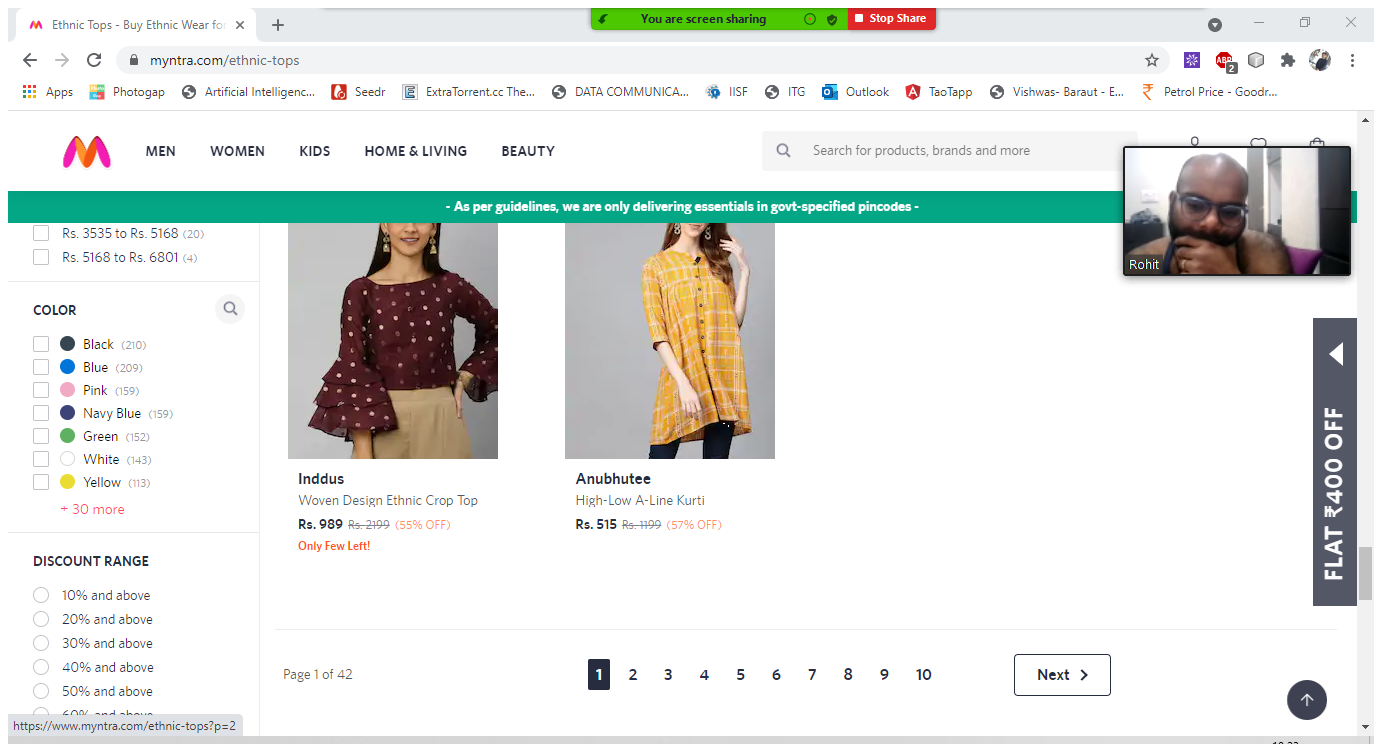
Workflow: Main

Step 1: Attach Browser 'EthnicTop Page' in window '* - Buy *Online in India' (chrome.exe)

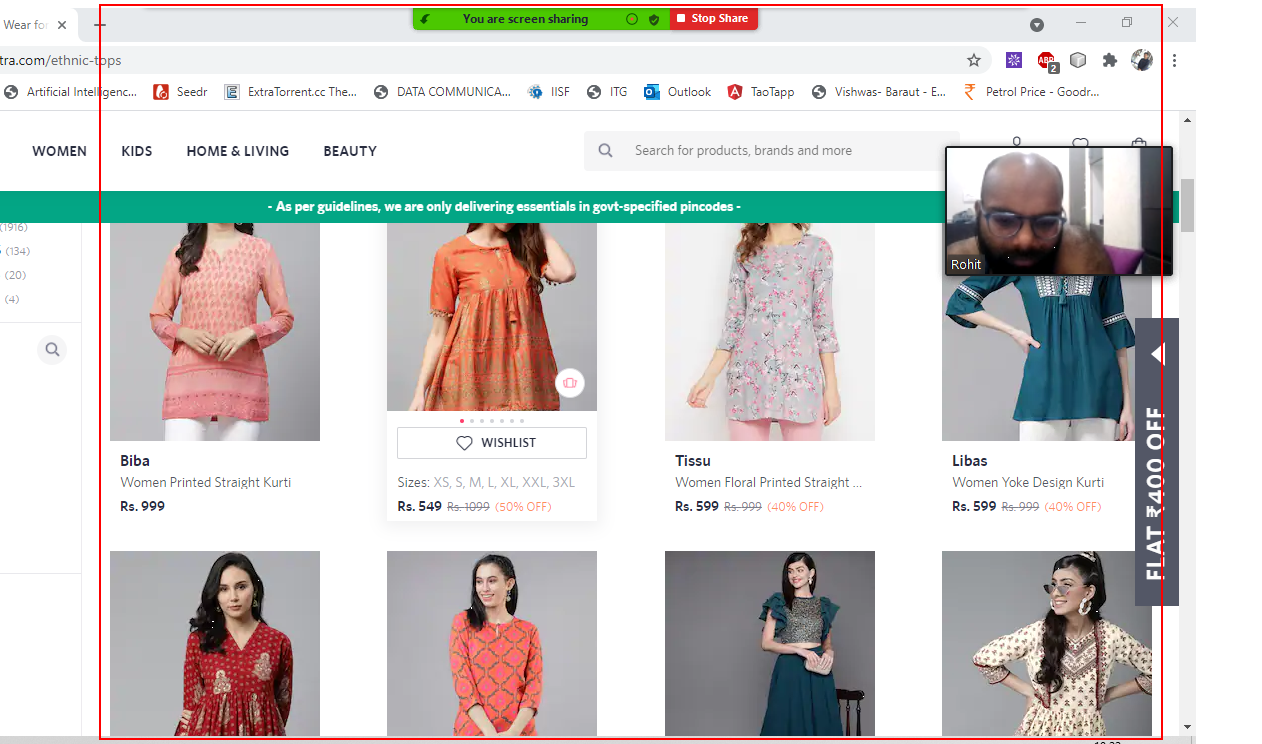
Step 2: get-text from the list

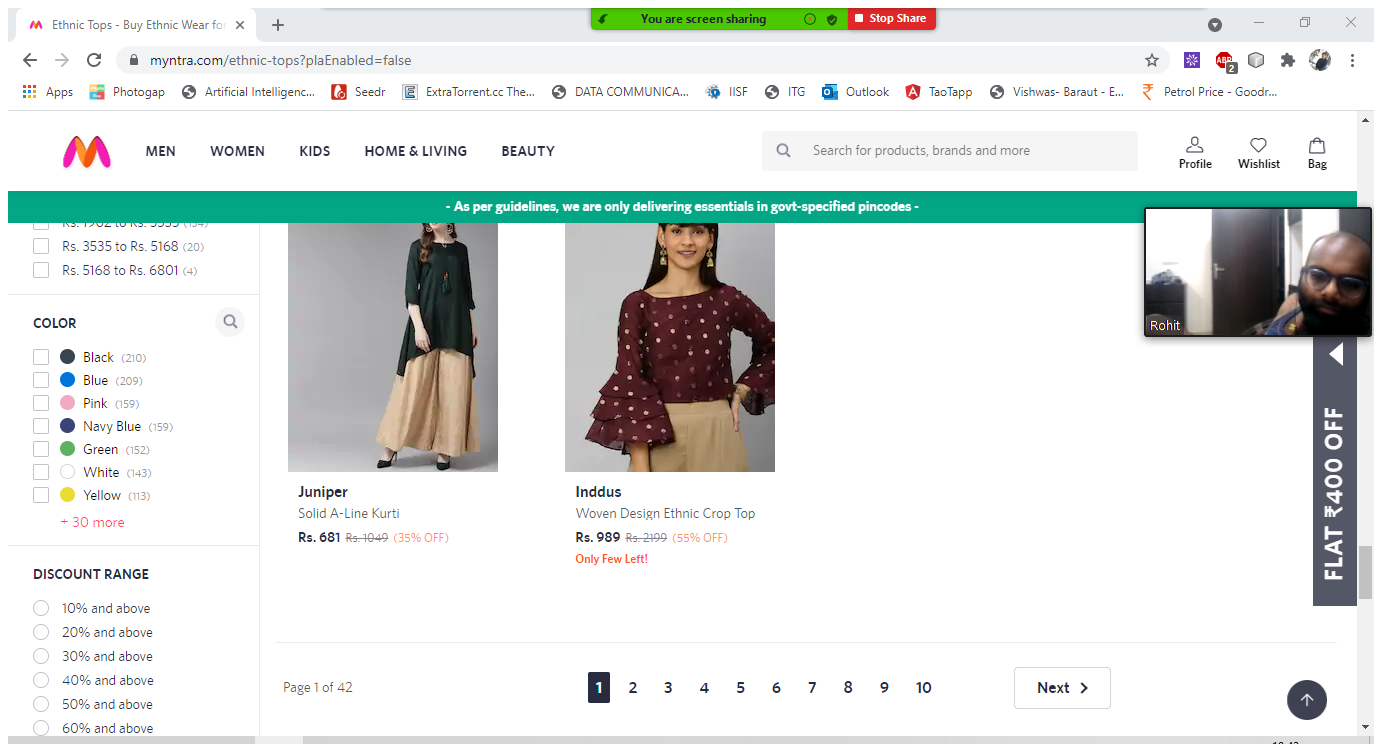
Step 3: Attach Browser 'EthnicTop Page' in window '*- Buy * Online in India' (chrome.exe)

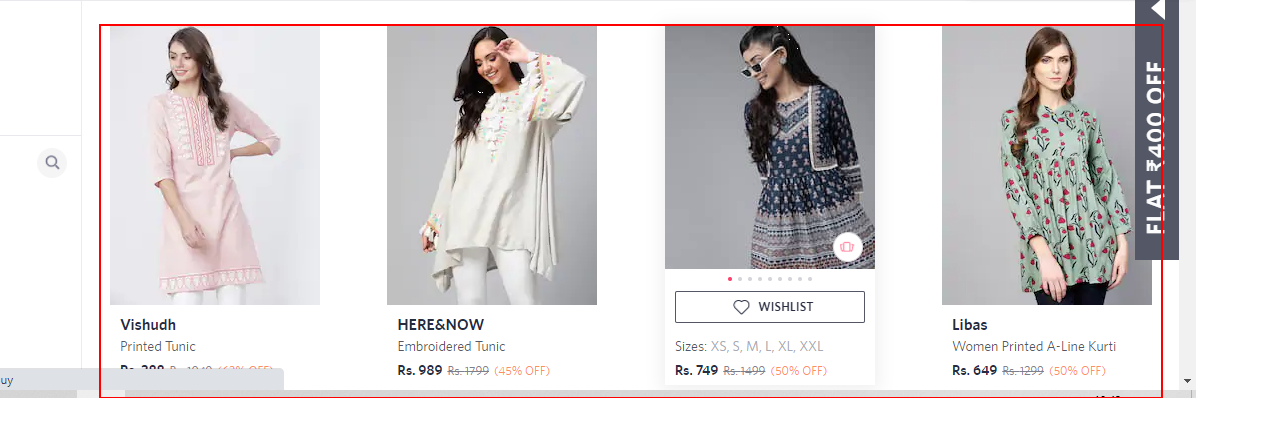
Step 4: get-text from the list